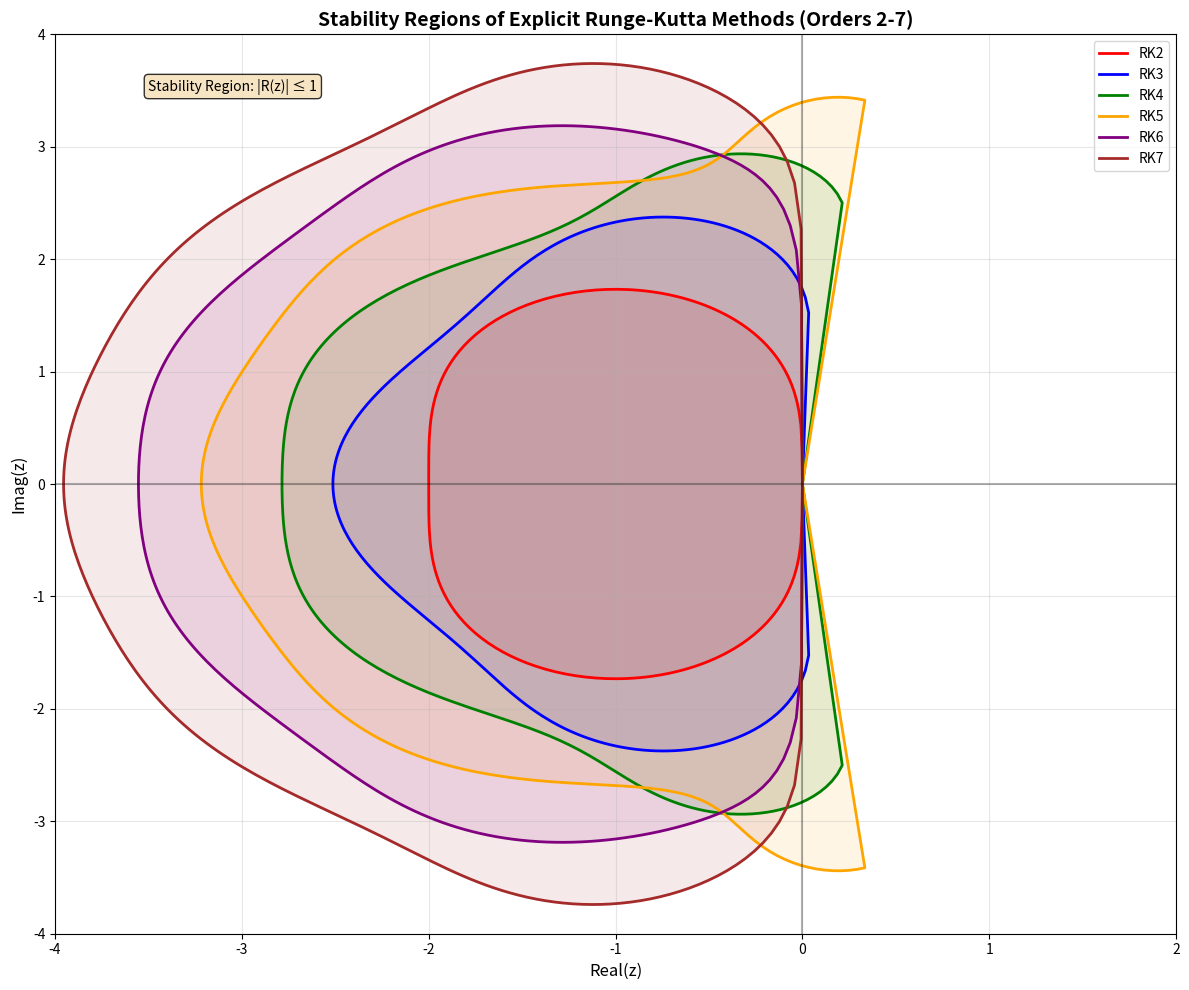

Write the Python code that produced this figure.
#!/usr/bin/env python3
"""
Plot stability regions of explicit Runge-Kutta methods from order 2 to order 7.
"""

import numpy as np
import matplotlib.pyplot as plt
from matplotlib.patches import Polygon
import matplotlib.patches as patches
import math

def rk_stability_polynomial(z, order):
    """
    Compute the stability polynomial R(z) for explicit Runge-Kutta methods.
    
    For explicit RK methods, the stability polynomial is:
    R(z) = 1 + z + z^2/2! + z^3/3! + ... + z^p/p!
    
    where p is the order of the method.
    """
    R = 0
    for k in range(order + 1):
        R += z**k / math.factorial(k)
    return R

def find_stability_boundary(order, num_points=1000):
    """
    Find the boundary of the stability region for a given RK order.
    The stability region is where |R(z)| <= 1.
    """
    # Create a grid of complex numbers
    theta = np.linspace(0, 2*np.pi, num_points)
    
    # Start from the unit circle and work outward to find boundary
    boundary_points = []
    
    for t in theta:
        # Binary search to find the boundary
        r_min, r_max = 0, 10
        for _ in range(50):  # iterations for binary search
            r = (r_min + r_max) / 2
            z = r * np.exp(1j * t)
            R = rk_stability_polynomial(z, order)
            
            if abs(R) > 1:
                r_max = r
            else:
                r_min = r
        
        z_boundary = r_min * np.exp(1j * t)
        boundary_points.append(z_boundary)
    
    return np.array(boundary_points)

def plot_stability_regions():
    """
    Plot stability regions for RK methods of orders 2-7.
    """
    plt.figure(figsize=(12, 10))
    
    colors = ['red', 'blue', 'green', 'orange', 'purple', 'brown']
    orders = [2, 3, 4, 5, 6, 7]
    
    for i, order in enumerate(orders):
        print(f"Computing stability region for RK order {order}...")
        boundary = find_stability_boundary(order, num_points=500)
        
        # Extract real and imaginary parts
        real_parts = boundary.real
        imag_parts = boundary.imag
        
        # Plot the boundary
        plt.plot(real_parts, imag_parts, color=colors[i], linewidth=2, 
                label=f'RK{order}')
        
        # Fill the stability region with low alpha
        plt.fill(real_parts, imag_parts, color=colors[i], alpha=0.1)
    
    # Add coordinate axes
    plt.axhline(y=0, color='k', linestyle='-', alpha=0.3)
    plt.axvline(x=0, color='k', linestyle='-', alpha=0.3)
    
    # Set up the plot
    plt.xlim(-4, 2)
    plt.ylim(-4, 4)
    plt.xlabel('Real(z)', fontsize=12)
    plt.ylabel('Imag(z)', fontsize=12)
    plt.title('Stability Regions of Explicit Runge-Kutta Methods (Orders 2-7)', 
              fontsize=14, fontweight='bold')
    plt.grid(True, alpha=0.3)
    plt.legend(fontsize=10)
    
    # Add text explanation
    plt.text(-3.5, 3.5, 'Stability Region: |R(z)| ≤ 1', 
             bbox=dict(boxstyle="round,pad=0.3", facecolor="wheat", alpha=0.8),
             fontsize=10)
    
    plt.tight_layout()
    plt.show()
    
    # Also save the plot
    plt.savefig('rk_stability_regions.png', dpi=300, bbox_inches='tight')
    print("Plot saved as 'rk_stability_regions.png'")

def analyze_stability_properties():
    """
    Analyze and print some properties of the stability regions.
    """
    print("\nStability Properties of Explicit Runge-Kutta Methods:")
    print("=" * 60)
    
    orders = [2, 3, 4, 5, 6, 7]
    
    for order in orders:
        # Find the leftmost point (most negative real part)
        boundary = find_stability_boundary(order, num_points=1000)
        leftmost_real = np.min(boundary.real)
        
        print(f"RK{order}: Approximate stability interval on real axis: "
              f"[{leftmost_real:.3f}, 0]")
    
    print("\nNote:")
    print("- Larger stability regions allow larger time steps")
    print("- Higher-order methods generally have smaller stability regions")
    print("- The stability region shrinks as the order increases")

if __name__ == "__main__":
    plot_stability_regions()
    analyze_stability_properties()
